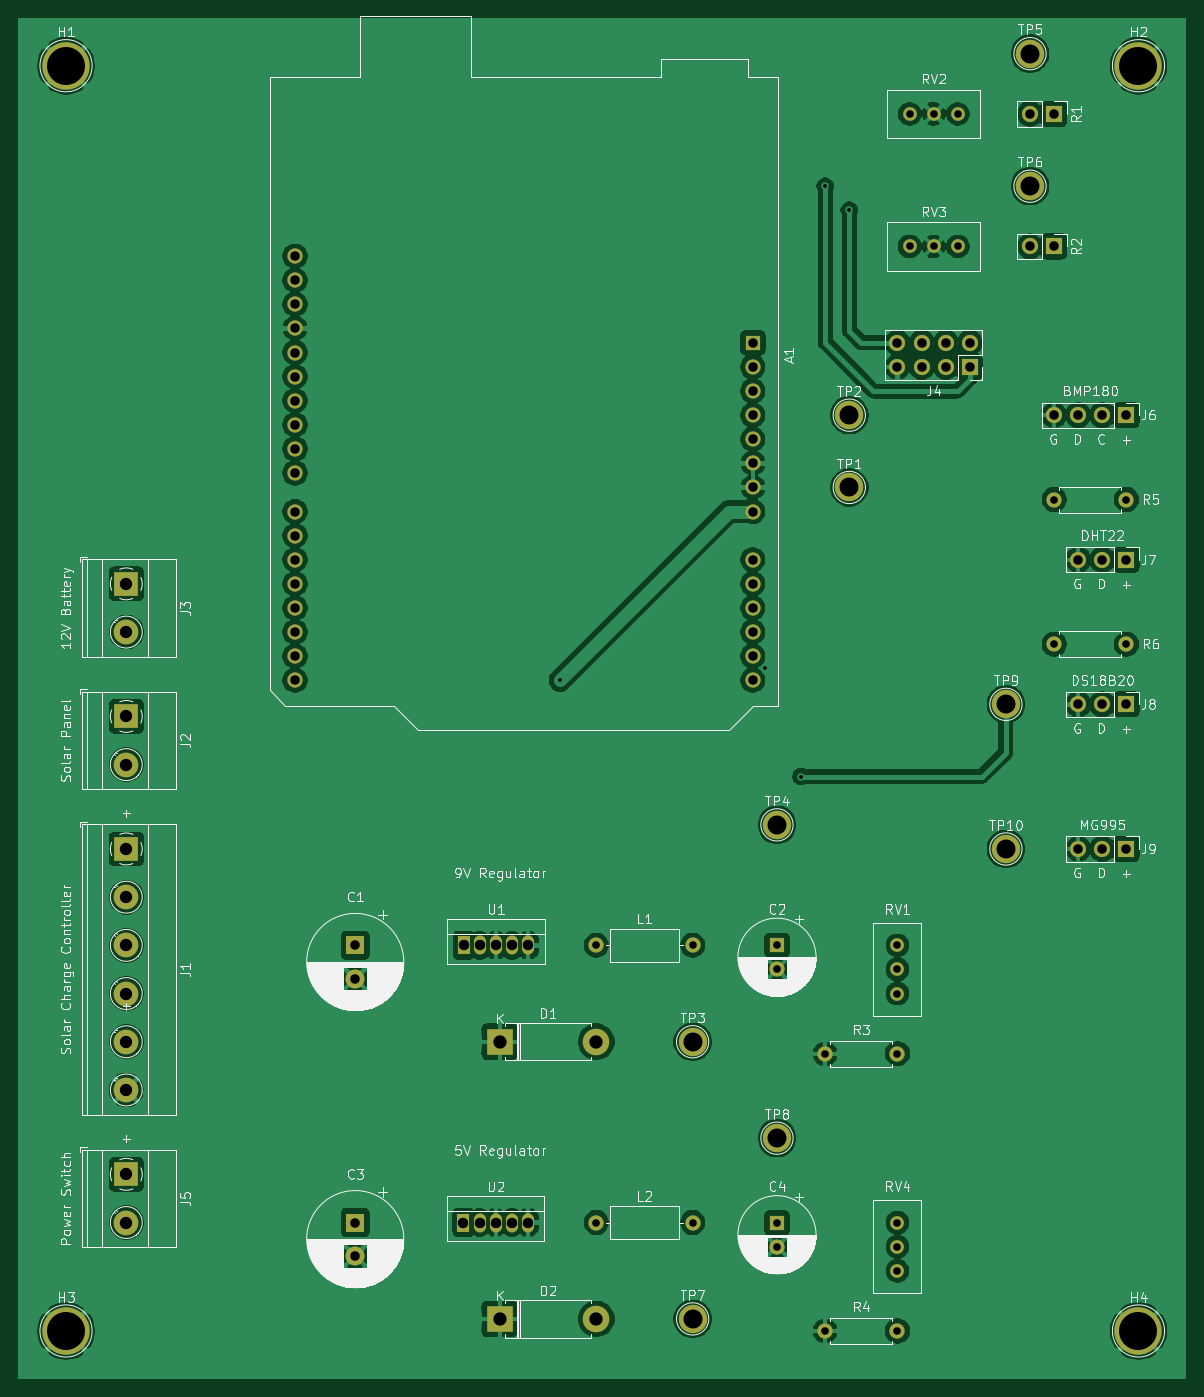
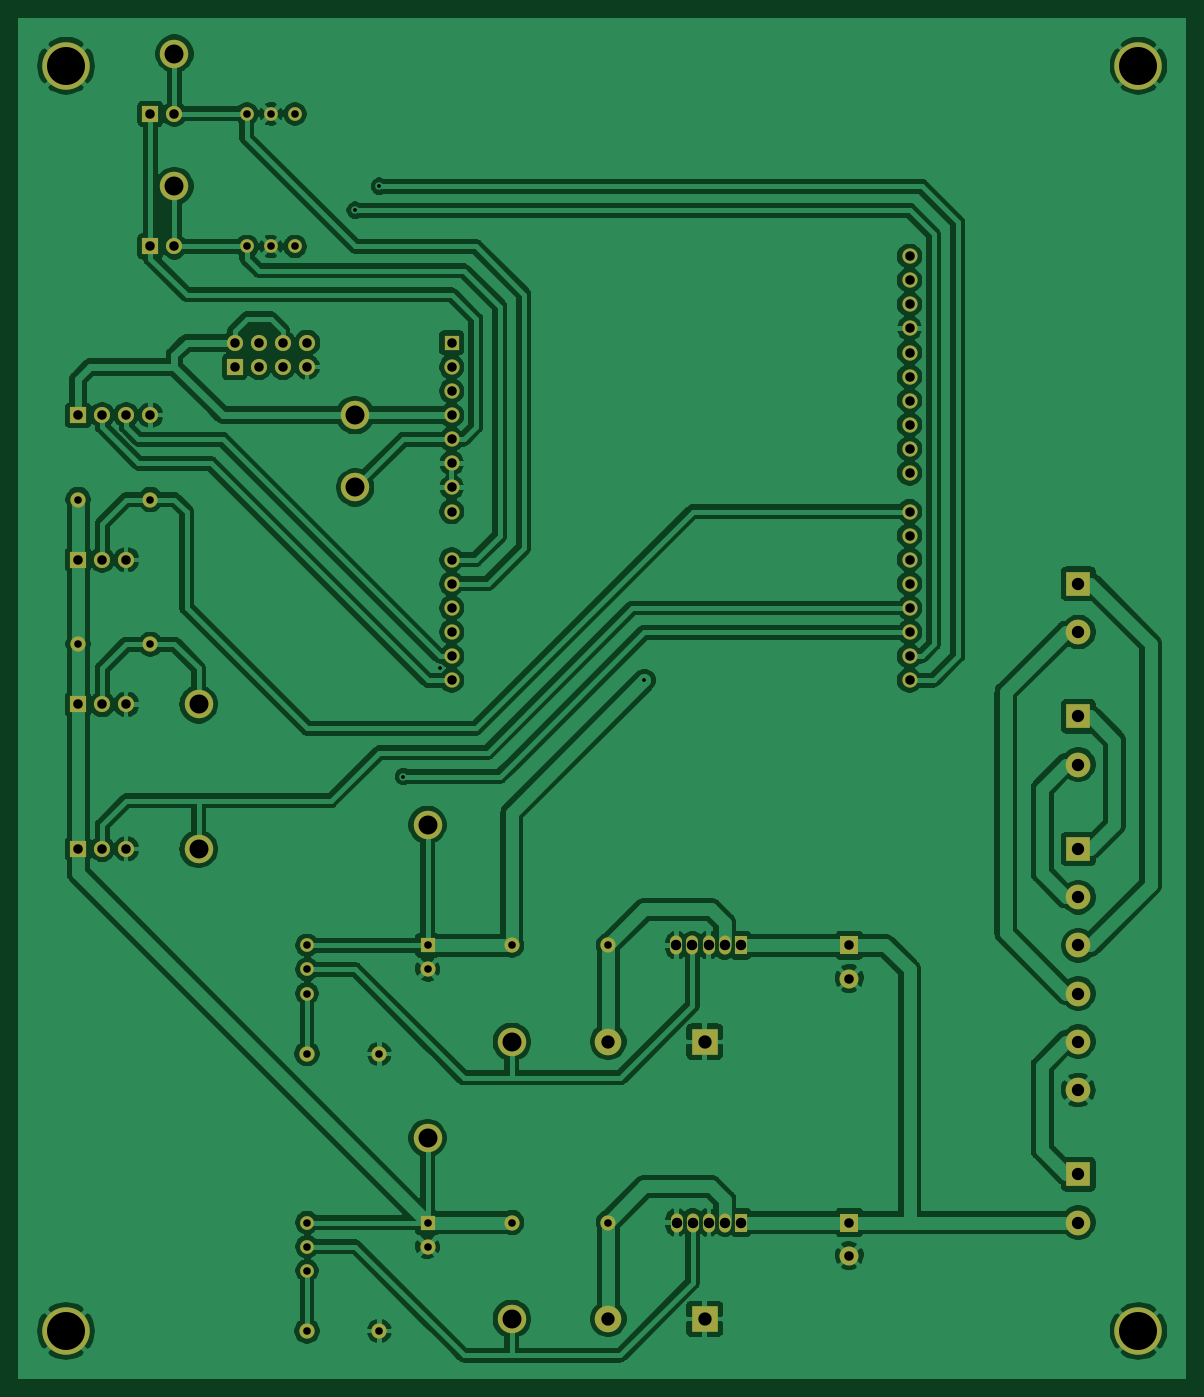
Circuit board: 11 layer files. Board 122.9 x 143.3 mm.
- bottom_copper: Solar Powered Weather Station-B_Cu.gbr (247112 bytes)
- bottom_mask: Solar Powered Weather Station-B_Mask.gbr (5101 bytes)
- paste: Solar Powered Weather Station-B_Paste.gbr (480 bytes)
- bottom_silk: Solar Powered Weather Station-B_SilkS.gbr (481 bytes)
- outline: Solar Powered Weather Station-Edge_Cuts.gbr (453 bytes)
- top_copper: Solar Powered Weather Station-F_Cu.gbr (224250 bytes)
- top_mask: Solar Powered Weather Station-F_Mask.gbr (5101 bytes)
- paste: Solar Powered Weather Station-F_Paste.gbr (480 bytes)
- top_silk: Solar Powered Weather Station-F_SilkS.gbr (110407 bytes)
- drill: Solar Powered Weather Station-NPTH.drl (269 bytes)
- drill: Solar Powered Weather Station-PTH.drl (1889 bytes)

=== bottom_copper: Solar Powered Weather Station-B_Cu.gbr (247112 bytes, source omitted) ===
=== bottom_mask: Solar Powered Weather Station-B_Mask.gbr ===
%TF.GenerationSoftware,KiCad,Pcbnew,(5.1.9)-1*%
%TF.CreationDate,2021-10-02T12:50:20-07:00*%
%TF.ProjectId,Solar Powered Weather Station,536f6c61-7220-4506-9f77-657265642057,rev?*%
%TF.SameCoordinates,Original*%
%TF.FileFunction,Soldermask,Bot*%
%TF.FilePolarity,Negative*%
%FSLAX46Y46*%
G04 Gerber Fmt 4.6, Leading zero omitted, Abs format (unit mm)*
G04 Created by KiCad (PCBNEW (5.1.9)-1) date 2021-10-02 12:50:20*
%MOMM*%
%LPD*%
G01*
G04 APERTURE LIST*
%ADD10R,1.700000X1.700000*%
%ADD11O,1.700000X1.700000*%
%ADD12O,1.600000X1.600000*%
%ADD13R,1.600000X1.600000*%
%ADD14C,3.000000*%
%ADD15C,2.000000*%
%ADD16R,2.000000X2.000000*%
%ADD17C,1.600000*%
%ADD18R,2.800000X2.800000*%
%ADD19O,2.800000X2.800000*%
%ADD20C,1.440000*%
%ADD21R,1.275000X2.000000*%
%ADD22O,1.275000X2.000000*%
%ADD23R,2.600000X2.600000*%
%ADD24C,2.600000*%
%ADD25C,5.000000*%
G04 APERTURE END LIST*
D10*
%TO.C,J4*%
X120650000Y-55880000D03*
D11*
X120650000Y-53340000D03*
X118110000Y-55880000D03*
X118110000Y-53340000D03*
X115570000Y-55880000D03*
X115570000Y-53340000D03*
X113030000Y-55880000D03*
X113030000Y-53340000D03*
%TD*%
D12*
%TO.C,A1*%
X49530000Y-44200000D03*
X49530000Y-46740000D03*
D13*
X97790000Y-53340000D03*
D12*
X49530000Y-83820000D03*
X97790000Y-55880000D03*
X49530000Y-81280000D03*
X97790000Y-58420000D03*
X49530000Y-78740000D03*
X97790000Y-60960000D03*
X49530000Y-76200000D03*
X97790000Y-63500000D03*
X49530000Y-73660000D03*
X97790000Y-66040000D03*
X49530000Y-71120000D03*
X97790000Y-68580000D03*
X49530000Y-67060000D03*
X97790000Y-71120000D03*
X49530000Y-64520000D03*
X97790000Y-76200000D03*
X49530000Y-61980000D03*
X97790000Y-78740000D03*
X49530000Y-59440000D03*
X97790000Y-81280000D03*
X49530000Y-56900000D03*
X97790000Y-83820000D03*
X49530000Y-54360000D03*
X97790000Y-86360000D03*
X49530000Y-51820000D03*
X97790000Y-88900000D03*
X49530000Y-49280000D03*
X49530000Y-88900000D03*
X49530000Y-86360000D03*
%TD*%
D10*
%TO.C,J9*%
X137160000Y-106680000D03*
D11*
X134620000Y-106680000D03*
X132080000Y-106680000D03*
%TD*%
D14*
%TO.C,TP10*%
X124460000Y-106680000D03*
%TD*%
D15*
%TO.C,C1*%
X55880000Y-120340000D03*
D16*
X55880000Y-116840000D03*
%TD*%
D17*
%TO.C,C2*%
X100330000Y-119340000D03*
D13*
X100330000Y-116840000D03*
%TD*%
D16*
%TO.C,C3*%
X55880000Y-146050000D03*
D15*
X55880000Y-149550000D03*
%TD*%
D13*
%TO.C,C4*%
X100330000Y-146090000D03*
D17*
X100330000Y-148590000D03*
%TD*%
D18*
%TO.C,D1*%
X71120000Y-127000000D03*
D19*
X81280000Y-127000000D03*
%TD*%
%TO.C,D2*%
X81280000Y-156210000D03*
D18*
X71120000Y-156210000D03*
%TD*%
D10*
%TO.C,J6*%
X137160000Y-60960000D03*
D11*
X134620000Y-60960000D03*
X132080000Y-60960000D03*
X129540000Y-60960000D03*
%TD*%
%TO.C,J7*%
X132080000Y-76200000D03*
X134620000Y-76200000D03*
D10*
X137160000Y-76200000D03*
%TD*%
%TO.C,J8*%
X137160000Y-91440000D03*
D11*
X134620000Y-91440000D03*
X132080000Y-91440000D03*
%TD*%
D12*
%TO.C,L1*%
X91440000Y-116840000D03*
D17*
X81280000Y-116840000D03*
%TD*%
D12*
%TO.C,R3*%
X105410000Y-128270000D03*
D17*
X113030000Y-128270000D03*
%TD*%
D12*
%TO.C,R6*%
X129540000Y-85090000D03*
D17*
X137160000Y-85090000D03*
%TD*%
D20*
%TO.C,RV1*%
X113030000Y-121920000D03*
X113030000Y-119380000D03*
X113030000Y-116840000D03*
%TD*%
%TO.C,RV2*%
X119380000Y-29210000D03*
X116840000Y-29210000D03*
X114300000Y-29210000D03*
%TD*%
%TO.C,RV3*%
X114300000Y-43180000D03*
X116840000Y-43180000D03*
X119380000Y-43180000D03*
%TD*%
D14*
%TO.C,TP1*%
X107950000Y-68580000D03*
%TD*%
%TO.C,TP2*%
X107950000Y-60960000D03*
%TD*%
%TO.C,TP3*%
X91440000Y-127000000D03*
%TD*%
%TO.C,TP4*%
X100330000Y-104140000D03*
%TD*%
%TO.C,TP5*%
X127000000Y-22860000D03*
%TD*%
%TO.C,TP6*%
X127000000Y-36830000D03*
%TD*%
%TO.C,TP7*%
X91440000Y-156210000D03*
%TD*%
%TO.C,TP8*%
X100330000Y-137160000D03*
%TD*%
%TO.C,TP9*%
X124460000Y-91440000D03*
%TD*%
D21*
%TO.C,U1*%
X67310000Y-116840000D03*
D22*
X69010000Y-116840000D03*
X70710000Y-116840000D03*
X72410000Y-116840000D03*
X74110000Y-116840000D03*
%TD*%
D17*
%TO.C,L2*%
X81280000Y-146050000D03*
D12*
X91440000Y-146050000D03*
%TD*%
%TO.C,R4*%
X105410000Y-157480000D03*
D17*
X113030000Y-157480000D03*
%TD*%
%TO.C,R5*%
X137160000Y-69850000D03*
D12*
X129540000Y-69850000D03*
%TD*%
D20*
%TO.C,RV4*%
X113030000Y-151130000D03*
X113030000Y-148590000D03*
X113030000Y-146050000D03*
%TD*%
D21*
%TO.C,U2*%
X67290000Y-146050000D03*
D22*
X68990000Y-146050000D03*
X70690000Y-146050000D03*
X72390000Y-146050000D03*
X74090000Y-146050000D03*
%TD*%
D23*
%TO.C,J1*%
X31750000Y-106680000D03*
D24*
X31750000Y-111760000D03*
X31750000Y-116840000D03*
X31750000Y-121920000D03*
X31750000Y-127000000D03*
X31750000Y-132080000D03*
%TD*%
D23*
%TO.C,J2*%
X31750000Y-92710000D03*
D24*
X31750000Y-97790000D03*
%TD*%
%TO.C,J3*%
X31750000Y-83820000D03*
D23*
X31750000Y-78740000D03*
%TD*%
%TO.C,J5*%
X31750000Y-140970000D03*
D24*
X31750000Y-146050000D03*
%TD*%
D25*
%TO.C,H1*%
X25400000Y-24130000D03*
%TD*%
%TO.C,H2*%
X138430000Y-24130000D03*
%TD*%
%TO.C,H3*%
X25400000Y-157480000D03*
%TD*%
%TO.C,H4*%
X138430000Y-157480000D03*
%TD*%
D10*
%TO.C,R1*%
X129540000Y-29210000D03*
D11*
X127000000Y-29210000D03*
%TD*%
%TO.C,R2*%
X127000000Y-43180000D03*
D10*
X129540000Y-43180000D03*
%TD*%
M02*

=== paste: Solar Powered Weather Station-B_Paste.gbr ===
%TF.GenerationSoftware,KiCad,Pcbnew,(5.1.9)-1*%
%TF.CreationDate,2021-10-02T12:50:20-07:00*%
%TF.ProjectId,Solar Powered Weather Station,536f6c61-7220-4506-9f77-657265642057,rev?*%
%TF.SameCoordinates,Original*%
%TF.FileFunction,Paste,Bot*%
%TF.FilePolarity,Positive*%
%FSLAX46Y46*%
G04 Gerber Fmt 4.6, Leading zero omitted, Abs format (unit mm)*
G04 Created by KiCad (PCBNEW (5.1.9)-1) date 2021-10-02 12:50:20*
%MOMM*%
%LPD*%
G01*
G04 APERTURE LIST*
G04 APERTURE END LIST*
M02*

=== bottom_silk: Solar Powered Weather Station-B_SilkS.gbr ===
%TF.GenerationSoftware,KiCad,Pcbnew,(5.1.9)-1*%
%TF.CreationDate,2021-10-02T12:50:20-07:00*%
%TF.ProjectId,Solar Powered Weather Station,536f6c61-7220-4506-9f77-657265642057,rev?*%
%TF.SameCoordinates,Original*%
%TF.FileFunction,Legend,Bot*%
%TF.FilePolarity,Positive*%
%FSLAX46Y46*%
G04 Gerber Fmt 4.6, Leading zero omitted, Abs format (unit mm)*
G04 Created by KiCad (PCBNEW (5.1.9)-1) date 2021-10-02 12:50:20*
%MOMM*%
%LPD*%
G01*
G04 APERTURE LIST*
G04 APERTURE END LIST*
M02*

=== outline: Solar Powered Weather Station-Edge_Cuts.gbr ===
%TF.GenerationSoftware,KiCad,Pcbnew,(5.1.9)-1*%
%TF.CreationDate,2021-10-02T12:50:20-07:00*%
%TF.ProjectId,Solar Powered Weather Station,536f6c61-7220-4506-9f77-657265642057,rev?*%
%TF.SameCoordinates,Original*%
%TF.FileFunction,Profile,NP*%
%FSLAX46Y46*%
G04 Gerber Fmt 4.6, Leading zero omitted, Abs format (unit mm)*
G04 Created by KiCad (PCBNEW (5.1.9)-1) date 2021-10-02 12:50:20*
%MOMM*%
%LPD*%
G01*
G04 APERTURE LIST*
G04 APERTURE END LIST*
M02*

=== top_copper: Solar Powered Weather Station-F_Cu.gbr (224250 bytes, source omitted) ===
=== top_mask: Solar Powered Weather Station-F_Mask.gbr ===
%TF.GenerationSoftware,KiCad,Pcbnew,(5.1.9)-1*%
%TF.CreationDate,2021-10-02T12:50:20-07:00*%
%TF.ProjectId,Solar Powered Weather Station,536f6c61-7220-4506-9f77-657265642057,rev?*%
%TF.SameCoordinates,Original*%
%TF.FileFunction,Soldermask,Top*%
%TF.FilePolarity,Negative*%
%FSLAX46Y46*%
G04 Gerber Fmt 4.6, Leading zero omitted, Abs format (unit mm)*
G04 Created by KiCad (PCBNEW (5.1.9)-1) date 2021-10-02 12:50:20*
%MOMM*%
%LPD*%
G01*
G04 APERTURE LIST*
%ADD10R,1.700000X1.700000*%
%ADD11O,1.700000X1.700000*%
%ADD12O,1.600000X1.600000*%
%ADD13R,1.600000X1.600000*%
%ADD14C,3.000000*%
%ADD15C,2.000000*%
%ADD16R,2.000000X2.000000*%
%ADD17C,1.600000*%
%ADD18R,2.800000X2.800000*%
%ADD19O,2.800000X2.800000*%
%ADD20C,1.440000*%
%ADD21R,1.275000X2.000000*%
%ADD22O,1.275000X2.000000*%
%ADD23R,2.600000X2.600000*%
%ADD24C,2.600000*%
%ADD25C,5.000000*%
G04 APERTURE END LIST*
D10*
%TO.C,J4*%
X120650000Y-55880000D03*
D11*
X120650000Y-53340000D03*
X118110000Y-55880000D03*
X118110000Y-53340000D03*
X115570000Y-55880000D03*
X115570000Y-53340000D03*
X113030000Y-55880000D03*
X113030000Y-53340000D03*
%TD*%
D12*
%TO.C,A1*%
X49530000Y-44200000D03*
X49530000Y-46740000D03*
D13*
X97790000Y-53340000D03*
D12*
X49530000Y-83820000D03*
X97790000Y-55880000D03*
X49530000Y-81280000D03*
X97790000Y-58420000D03*
X49530000Y-78740000D03*
X97790000Y-60960000D03*
X49530000Y-76200000D03*
X97790000Y-63500000D03*
X49530000Y-73660000D03*
X97790000Y-66040000D03*
X49530000Y-71120000D03*
X97790000Y-68580000D03*
X49530000Y-67060000D03*
X97790000Y-71120000D03*
X49530000Y-64520000D03*
X97790000Y-76200000D03*
X49530000Y-61980000D03*
X97790000Y-78740000D03*
X49530000Y-59440000D03*
X97790000Y-81280000D03*
X49530000Y-56900000D03*
X97790000Y-83820000D03*
X49530000Y-54360000D03*
X97790000Y-86360000D03*
X49530000Y-51820000D03*
X97790000Y-88900000D03*
X49530000Y-49280000D03*
X49530000Y-88900000D03*
X49530000Y-86360000D03*
%TD*%
D10*
%TO.C,J9*%
X137160000Y-106680000D03*
D11*
X134620000Y-106680000D03*
X132080000Y-106680000D03*
%TD*%
D14*
%TO.C,TP10*%
X124460000Y-106680000D03*
%TD*%
D15*
%TO.C,C1*%
X55880000Y-120340000D03*
D16*
X55880000Y-116840000D03*
%TD*%
D17*
%TO.C,C2*%
X100330000Y-119340000D03*
D13*
X100330000Y-116840000D03*
%TD*%
D16*
%TO.C,C3*%
X55880000Y-146050000D03*
D15*
X55880000Y-149550000D03*
%TD*%
D13*
%TO.C,C4*%
X100330000Y-146090000D03*
D17*
X100330000Y-148590000D03*
%TD*%
D18*
%TO.C,D1*%
X71120000Y-127000000D03*
D19*
X81280000Y-127000000D03*
%TD*%
%TO.C,D2*%
X81280000Y-156210000D03*
D18*
X71120000Y-156210000D03*
%TD*%
D10*
%TO.C,J6*%
X137160000Y-60960000D03*
D11*
X134620000Y-60960000D03*
X132080000Y-60960000D03*
X129540000Y-60960000D03*
%TD*%
%TO.C,J7*%
X132080000Y-76200000D03*
X134620000Y-76200000D03*
D10*
X137160000Y-76200000D03*
%TD*%
%TO.C,J8*%
X137160000Y-91440000D03*
D11*
X134620000Y-91440000D03*
X132080000Y-91440000D03*
%TD*%
D12*
%TO.C,L1*%
X91440000Y-116840000D03*
D17*
X81280000Y-116840000D03*
%TD*%
D12*
%TO.C,R3*%
X105410000Y-128270000D03*
D17*
X113030000Y-128270000D03*
%TD*%
D12*
%TO.C,R6*%
X129540000Y-85090000D03*
D17*
X137160000Y-85090000D03*
%TD*%
D20*
%TO.C,RV1*%
X113030000Y-121920000D03*
X113030000Y-119380000D03*
X113030000Y-116840000D03*
%TD*%
%TO.C,RV2*%
X119380000Y-29210000D03*
X116840000Y-29210000D03*
X114300000Y-29210000D03*
%TD*%
%TO.C,RV3*%
X114300000Y-43180000D03*
X116840000Y-43180000D03*
X119380000Y-43180000D03*
%TD*%
D14*
%TO.C,TP1*%
X107950000Y-68580000D03*
%TD*%
%TO.C,TP2*%
X107950000Y-60960000D03*
%TD*%
%TO.C,TP3*%
X91440000Y-127000000D03*
%TD*%
%TO.C,TP4*%
X100330000Y-104140000D03*
%TD*%
%TO.C,TP5*%
X127000000Y-22860000D03*
%TD*%
%TO.C,TP6*%
X127000000Y-36830000D03*
%TD*%
%TO.C,TP7*%
X91440000Y-156210000D03*
%TD*%
%TO.C,TP8*%
X100330000Y-137160000D03*
%TD*%
%TO.C,TP9*%
X124460000Y-91440000D03*
%TD*%
D21*
%TO.C,U1*%
X67310000Y-116840000D03*
D22*
X69010000Y-116840000D03*
X70710000Y-116840000D03*
X72410000Y-116840000D03*
X74110000Y-116840000D03*
%TD*%
D17*
%TO.C,L2*%
X81280000Y-146050000D03*
D12*
X91440000Y-146050000D03*
%TD*%
%TO.C,R4*%
X105410000Y-157480000D03*
D17*
X113030000Y-157480000D03*
%TD*%
%TO.C,R5*%
X137160000Y-69850000D03*
D12*
X129540000Y-69850000D03*
%TD*%
D20*
%TO.C,RV4*%
X113030000Y-151130000D03*
X113030000Y-148590000D03*
X113030000Y-146050000D03*
%TD*%
D21*
%TO.C,U2*%
X67290000Y-146050000D03*
D22*
X68990000Y-146050000D03*
X70690000Y-146050000D03*
X72390000Y-146050000D03*
X74090000Y-146050000D03*
%TD*%
D23*
%TO.C,J1*%
X31750000Y-106680000D03*
D24*
X31750000Y-111760000D03*
X31750000Y-116840000D03*
X31750000Y-121920000D03*
X31750000Y-127000000D03*
X31750000Y-132080000D03*
%TD*%
D23*
%TO.C,J2*%
X31750000Y-92710000D03*
D24*
X31750000Y-97790000D03*
%TD*%
%TO.C,J3*%
X31750000Y-83820000D03*
D23*
X31750000Y-78740000D03*
%TD*%
%TO.C,J5*%
X31750000Y-140970000D03*
D24*
X31750000Y-146050000D03*
%TD*%
D25*
%TO.C,H1*%
X25400000Y-24130000D03*
%TD*%
%TO.C,H2*%
X138430000Y-24130000D03*
%TD*%
%TO.C,H3*%
X25400000Y-157480000D03*
%TD*%
%TO.C,H4*%
X138430000Y-157480000D03*
%TD*%
D10*
%TO.C,R1*%
X129540000Y-29210000D03*
D11*
X127000000Y-29210000D03*
%TD*%
%TO.C,R2*%
X127000000Y-43180000D03*
D10*
X129540000Y-43180000D03*
%TD*%
M02*

=== paste: Solar Powered Weather Station-F_Paste.gbr ===
%TF.GenerationSoftware,KiCad,Pcbnew,(5.1.9)-1*%
%TF.CreationDate,2021-10-02T12:50:20-07:00*%
%TF.ProjectId,Solar Powered Weather Station,536f6c61-7220-4506-9f77-657265642057,rev?*%
%TF.SameCoordinates,Original*%
%TF.FileFunction,Paste,Top*%
%TF.FilePolarity,Positive*%
%FSLAX46Y46*%
G04 Gerber Fmt 4.6, Leading zero omitted, Abs format (unit mm)*
G04 Created by KiCad (PCBNEW (5.1.9)-1) date 2021-10-02 12:50:20*
%MOMM*%
%LPD*%
G01*
G04 APERTURE LIST*
G04 APERTURE END LIST*
M02*

=== top_silk: Solar Powered Weather Station-F_SilkS.gbr (110407 bytes, source omitted) ===
=== drill: Solar Powered Weather Station-NPTH.drl ===
M48
; DRILL file {KiCad (5.1.9)-1} date 10/02/21 12:50:15
; FORMAT={-:-/ absolute / inch / decimal}
; #@! TF.CreationDate,2021-10-02T12:50:15-07:00
; #@! TF.GenerationSoftware,Kicad,Pcbnew,(5.1.9)-1
; #@! TF.FileFunction,NonPlated,1,2,NPTH
FMAT,2
INCH
%
G90
G05
T0
M30

=== drill: Solar Powered Weather Station-PTH.drl ===
M48
; DRILL file {KiCad (5.1.9)-1} date 10/02/21 12:50:15
; FORMAT={-:-/ absolute / inch / decimal}
; #@! TF.CreationDate,2021-10-02T12:50:15-07:00
; #@! TF.GenerationSoftware,Kicad,Pcbnew,(5.1.9)-1
; #@! TF.FileFunction,Plated,1,2,PTH
FMAT,2
INCH
T1C0.0157
T2C0.0315
T3C0.0394
T4C0.0433
T5C0.0512
T6C0.0551
T7C0.0787
T8C0.1575
%
G90
G05
T1
X3.05Y-3.5
X3.9Y-3.45
X4.05Y-3.9
X4.15Y-1.45
X4.25Y-1.55
T2
X3.2Y-4.6
X3.2Y-5.75
X3.6Y-4.6
X3.6Y-5.75
X3.95Y-4.6
X3.95Y-4.6984
X3.95Y-5.7516
X3.95Y-5.85
X4.15Y-5.05
X4.15Y-6.2
X4.45Y-4.6
X4.45Y-4.7
X4.45Y-4.8
X4.45Y-5.05
X4.45Y-5.75
X4.45Y-5.85
X4.45Y-5.95
X4.45Y-6.2
X4.5Y-1.15
X4.5Y-1.7
X4.6Y-1.15
X4.6Y-1.7
X4.7Y-1.15
X4.7Y-1.7
X5.1Y-2.75
X5.1Y-3.35
X5.4Y-2.75
X5.4Y-3.35
T3
X1.95Y-1.7402
X1.95Y-1.8402
X1.95Y-1.9402
X1.95Y-2.0402
X1.95Y-2.1402
X1.95Y-2.2402
X1.95Y-2.3402
X1.95Y-2.4402
X1.95Y-2.5402
X1.95Y-2.6402
X1.95Y-2.8
X1.95Y-2.9
X1.95Y-3.0
X1.95Y-3.1
X1.95Y-3.2
X1.95Y-3.3
X1.95Y-3.4
X1.95Y-3.5
X2.2Y-4.6
X2.2Y-4.7378
X2.2Y-5.75
X2.2Y-5.8878
X3.85Y-2.1
X3.85Y-2.2
X3.85Y-2.3
X3.85Y-2.4
X3.85Y-2.5
X3.85Y-2.6
X3.85Y-2.7
X3.85Y-2.8
X3.85Y-3.0
X3.85Y-3.1
X3.85Y-3.2
X3.85Y-3.3
X3.85Y-3.4
X3.85Y-3.5
X4.45Y-2.1
X4.45Y-2.2
X4.55Y-2.1
X4.55Y-2.2
X4.65Y-2.1
X4.65Y-2.2
X4.75Y-2.1
X4.75Y-2.2
X5.0Y-1.15
X5.0Y-1.7
X5.1Y-1.15
X5.1Y-1.7
X5.1Y-2.4
X5.2Y-2.4
X5.2Y-3.0
X5.2Y-3.6
X5.2Y-4.2
X5.3Y-2.4
X5.3Y-3.0
X5.3Y-3.6
X5.3Y-4.2
X5.4Y-2.4
X5.4Y-3.0
X5.4Y-3.6
X5.4Y-4.2
T4
X2.6492Y-5.75
X2.65Y-4.6
X2.7161Y-5.75
X2.7169Y-4.6
X2.7831Y-5.75
X2.7839Y-4.6
X2.85Y-5.75
X2.8508Y-4.6
X2.9169Y-5.75
X2.9177Y-4.6
T5
X1.25Y-3.1
X1.25Y-3.3
X1.25Y-3.65
X1.25Y-3.85
X1.25Y-4.2
X1.25Y-4.4
X1.25Y-4.6
X1.25Y-4.8
X1.25Y-5.0
X1.25Y-5.2
X1.25Y-5.55
X1.25Y-5.75
T6
X2.8Y-5.0
X2.8Y-6.15
X3.2Y-5.0
X3.2Y-6.15
T7
X3.6Y-5.0
X3.6Y-6.15
X3.95Y-4.1
X3.95Y-5.4
X4.25Y-2.4
X4.25Y-2.7
X4.9Y-3.6
X4.9Y-4.2
X5.0Y-0.9
X5.0Y-1.45
T8
X1.0Y-0.95
X1.0Y-6.2
X5.45Y-0.95
X5.45Y-6.2
T0
M30

